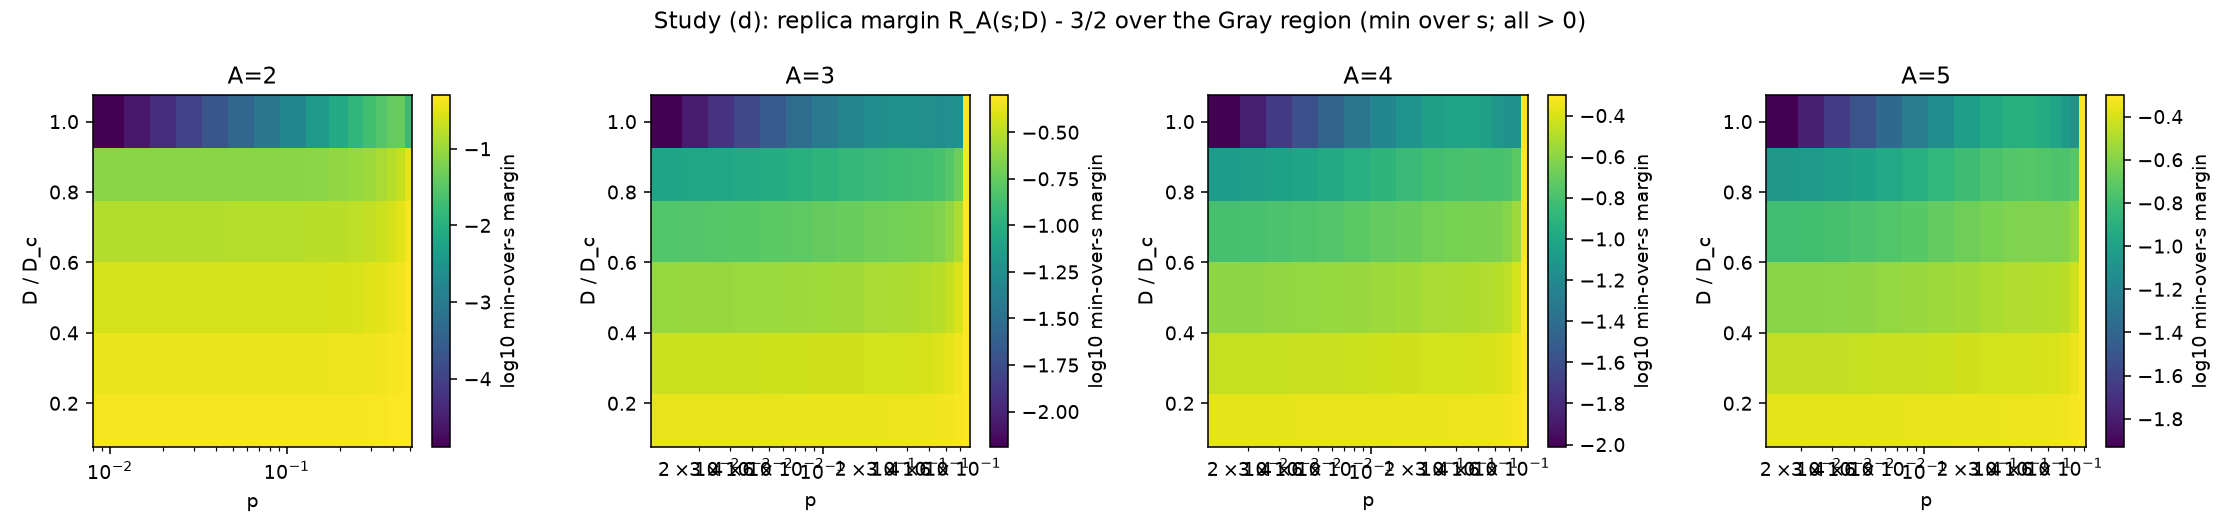

Data behind this chart, as committed beside it:
A, p, D_over_Dc, D, s, margin
2, 0.01, 0.15, 3.826237790413578e-06, 0.15, 0.425
2, 0.01, 0.15, 3.826237790413578e-06, 0.4824, 0.425
2, 0.01, 0.15, 3.826237790413578e-06, 0.8148, 0.425
2, 0.01, 0.15, 3.826237790413578e-06, 1.147, 0.425
2, 0.01, 0.15, 3.826237790413578e-06, 1.48, 0.425
2, 0.01, 0.15, 3.826237790413578e-06, 1.812, 0.425
2, 0.01, 0.15, 3.826237790413578e-06, 2.144, 0.425
2, 0.01, 0.15, 3.826237790413578e-06, 2.477, 0.425
2, 0.01, 0.15, 3.826237790413578e-06, 2.809, 0.425
2, 0.01, 0.15, 3.826237790413578e-06, 3.142, 0.425
2, 0.01, 0.3, 7.652475580827156e-06, 0.15, 0.35
2, 0.01, 0.3, 7.652475580827156e-06, 0.4824, 0.35
2, 0.01, 0.3, 7.652475580827156e-06, 0.8148, 0.35
2, 0.01, 0.3, 7.652475580827156e-06, 1.147, 0.35
2, 0.01, 0.3, 7.652475580827156e-06, 1.48, 0.35
2, 0.01, 0.3, 7.652475580827156e-06, 1.812, 0.35
2, 0.01, 0.3, 7.652475580827156e-06, 2.144, 0.35
2, 0.01, 0.3, 7.652475580827156e-06, 2.477, 0.35
2, 0.01, 0.3, 7.652475580827156e-06, 2.809, 0.35
2, 0.01, 0.3, 7.652475580827156e-06, 3.142, 0.35
2, 0.01, 0.5, 1.275412596804526e-05, 0.15, 0.25
2, 0.01, 0.5, 1.275412596804526e-05, 0.4824, 0.25
2, 0.01, 0.5, 1.275412596804526e-05, 0.8148, 0.25
2, 0.01, 0.5, 1.275412596804526e-05, 1.147, 0.25
2, 0.01, 0.5, 1.275412596804526e-05, 1.48, 0.25
2, 0.01, 0.5, 1.275412596804526e-05, 1.812, 0.25
2, 0.01, 0.5, 1.275412596804526e-05, 2.144, 0.25
2, 0.01, 0.5, 1.275412596804526e-05, 2.477, 0.25
2, 0.01, 0.5, 1.275412596804526e-05, 2.809, 0.25
2, 0.01, 0.5, 1.275412596804526e-05, 3.142, 0.25
2, 0.01, 0.7, 1.7855776355263362e-05, 0.15, 0.15
2, 0.01, 0.7, 1.7855776355263362e-05, 0.4824, 0.15
2, 0.01, 0.7, 1.7855776355263362e-05, 0.8148, 0.15
2, 0.01, 0.7, 1.7855776355263362e-05, 1.147, 0.15
2, 0.01, 0.7, 1.7855776355263362e-05, 1.48, 0.15
2, 0.01, 0.7, 1.7855776355263362e-05, 1.812, 0.15
2, 0.01, 0.7, 1.7855776355263362e-05, 2.144, 0.15
2, 0.01, 0.7, 1.7855776355263362e-05, 2.477, 0.15
2, 0.01, 0.7, 1.7855776355263362e-05, 2.809, 0.15
2, 0.01, 0.7, 1.7855776355263362e-05, 3.142, 0.15
2, 0.01, 0.85, 2.1682014145676943e-05, 0.15, 0.07505
2, 0.01, 0.85, 2.1682014145676943e-05, 0.4824, 0.07505
2, 0.01, 0.85, 2.1682014145676943e-05, 0.8148, 0.07504
2, 0.01, 0.85, 2.1682014145676943e-05, 1.147, 0.07504
2, 0.01, 0.85, 2.1682014145676943e-05, 1.48, 0.07504
2, 0.01, 0.85, 2.1682014145676943e-05, 1.812, 0.07503
2, 0.01, 0.85, 2.1682014145676943e-05, 2.144, 0.07503
2, 0.01, 0.85, 2.1682014145676943e-05, 2.477, 0.07502
2, 0.01, 0.85, 2.1682014145676943e-05, 2.809, 0.07502
2, 0.01, 0.85, 2.1682014145676943e-05, 3.142, 0.07502
2, 0.01, 1.0, 2.550825193609052e-05, 0.15, 5.079854015188623e-05
2, 0.01, 1.0, 2.550825193609052e-05, 0.4824, 4.883225635432531e-05
2, 0.01, 1.0, 2.550825193609052e-05, 0.8148, 4.50084511640636e-05
2, 0.01, 1.0, 2.550825193609052e-05, 1.147, 3.9748239091697e-05
2, 0.01, 1.0, 2.550825193609052e-05, 1.48, 3.362701905929022e-05
2, 0.01, 1.0, 2.550825193609052e-05, 1.812, 2.7314851231530213e-05
2, 0.01, 1.0, 2.550825193609052e-05, 2.144, 2.1502886520474718e-05
2, 0.01, 1.0, 2.550825193609052e-05, 2.477, 1.682744750453047e-05
2, 0.01, 1.0, 2.550825193609052e-05, 2.809, 1.3800383342088551e-05
2, 0.01, 1.0, 2.550825193609052e-05, 3.142, 1.2753149243760475e-05
... 3,780 more rows
